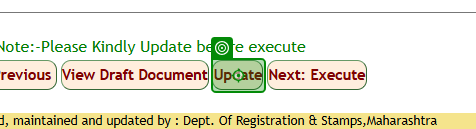
Task: DataEntry
Workflow: PoliceVerification

Step 1 [try]: click on the text box 'ctl00$ContentPlaceHolder1$btnSaveAll' in window 'Lease Details Page' (msedge.exe)

Step 2 [try]: check the push button in window 'Lease Details Page - Personal - Microsoft Edge' (msedge.exe) (no picture)

Step 3 [try]: click on the push button in window 'Lease Details Page - Personal - Microsoft Edge' (msedge.exe) (no picture)

Step 4 [try]: check the text box 'ctl00$ContentPlaceHolder1$btnViewHtmlreport0' in window 'Lease Details Page' (msedge.exe) (no picture)

Step 5 [try]: click on the text box 'ctl00$ContentPlaceHolder1$btnViewHtmlreport0' in window 'Lease Details Page' (msedge.exe) (no picture)

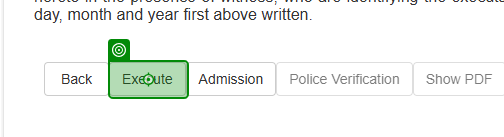
Step 6 [try]: click on the text box in window 'efilingigr.maharashtra.gov.in/ereg/Reports/rptLeaveAndLicenses.aspx?auth=41f58102-1de8-4716-a893-10635bfc7813' (msedge.exe)
